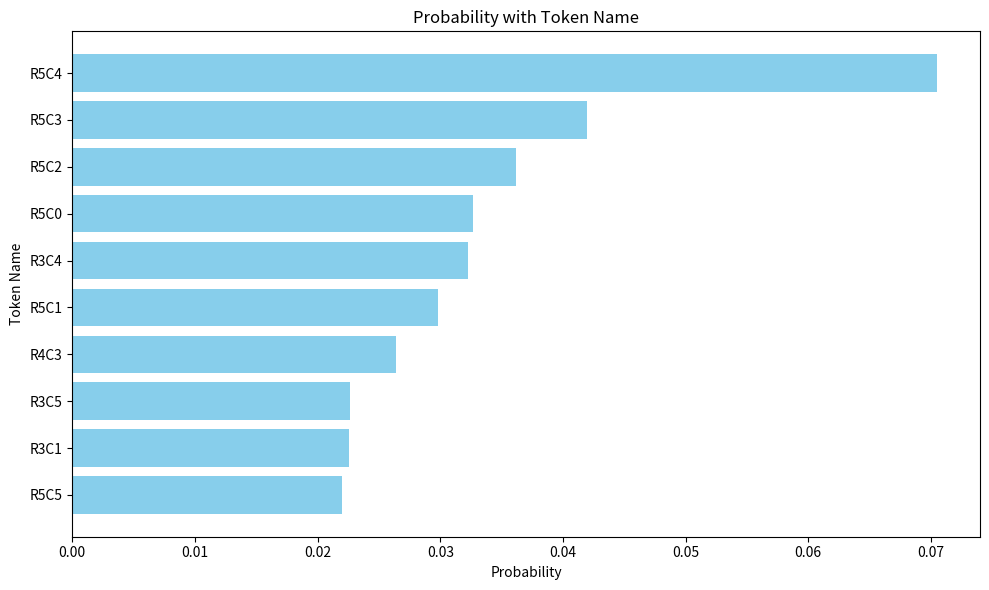

Write the Python code that produced this figure.
import matplotlib.pyplot as plt


# no safe choice
results = ["R5C4", "R5C3", "R5C2", "R5C0", "R3C4", "R5C1", "R4C3", "R3C5", "R3C1", "R5C5"]
probabilities = [0.07048030942678452, 0.041993360966444016, 0.03614870458841324, 0.03269480913877487, 0.03229221701622009, 0.02980448491871357, 0.026404479518532753, 0.022604750469326973, 0.022539934143424034, 0.021986857056617737]

# # safe choice
# results = ["R3C1", "R3C3", "R4C2", "R2C2", "<START>", "<END>", "<DEAD>", "<HELPER_TAG>", "S0", "S1"]
# probabilities = [0.36472830176353455, 0.2884289026260376, 0.21908995509147644, 0.12775278091430664, 0.0, 0.0, 0.0, 0.0, 0.0, 0.0]

# Create a horizontal bar plot
plt.figure(figsize=(10, 6))
plt.barh(results, probabilities, color='skyblue')
plt.gca().invert_yaxis()  # Invert y-axis to have the highest probability at the top

# Add titles and labels
plt.ylabel('Token Name')
plt.xlabel('Probability')
plt.title('Probability with Token Name')
plt.tight_layout()

# Show the plot
plt.show()